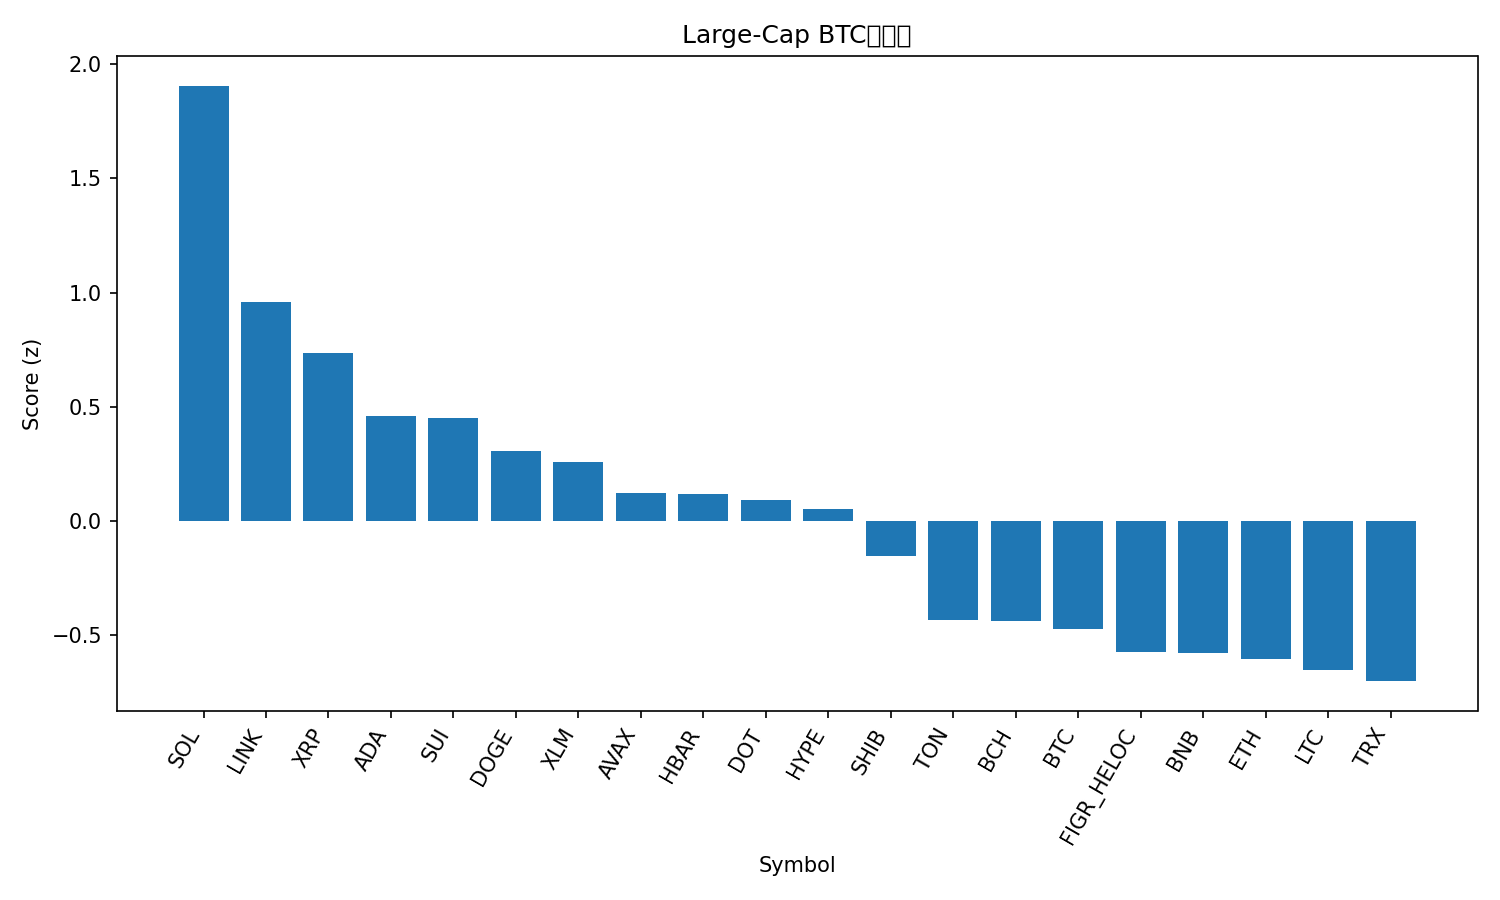

Values plotted in this chart, from the file beside it:
rank, name, symbol, price_btc, price_usd, pct_1h_btc, pct_24h_btc, pct_7d_btc, market_cap_rank, market_cap_usd, volume_usd, score
1, Solana, SOL, 0.001904, 213.4, 1.601, 4.2, 3.539, 6, 115823997277, 6774682687, 1.906
2, Chainlink, LINK, 0.0002064, 23.13, 1.13, 3.081, -4.176, 13, 15692873186, 711812366, 0.9599
3, XRP, XRP, 2.629e-05, 2.95, 0.6434, 3.301, 2.487, 3, 175759398422, 5397093419, 0.7363
4, Cardano, ADA, 7.62e-06, 0.8545, 0.6048, 2.384, 0.03538, 11, 31243163029, 1323948850, 0.459
5, Sui, SUI, 3.102e-05, 3.48, 0.5995, 1.768, 2.642, 18, 12411656272, 829872121, 0.4497
6, Dogecoin, DOGE, 2.09e-06, 0.2338, -0.2985, 6.547, 4.464, 9, 35286395331, 2878073353, 0.3055
7, Stellar, XLM, 3.31e-06, 0.3706, 0.3154, 2.891, 0.7559, 21, 11757144768, 250487106, 0.256
8, Avalanche, AVAX, 0.0002259, 25.32, 0.1455, 2.731, 2.633, 23, 10694183847, 439931572, 0.1215
9, Hedera, HBAR, 2e-06, 0.2246, 0.476, 1.365, -1.469, 25, 9532070654, 166519291, 0.1164
10, Polkadot, DOT, 3.606e-05, 4.04, -0.05043, 3.834, 2.854, 34, 6155011796, 440949577, 0.09139
11, Hyperliquid, HYPE, 0.0004526, 50.73, -0.7176, 6.488, 10.2, 16, 13736132414, 398094609, 0.05168
12, Shiba Inu, SHIB, 1.13687e-10, 1.274e-05, 0.07724, 2.127, -0.6383, 31, 7510088906, 174101374, -0.1541
13, Toncoin, TON, 2.773e-05, 3.11, 0.2473, -0.1881, -3.714, 30, 7981172370, 96440934, -0.4318
14, Bitcoin Cash, BCH, 0.00533, 597.4, 0.01941, -1.098, 6.804, 20, 11904016317, 339165392, -0.4392
15, Bitcoin, BTC, 1.0, 112082, 0.0, 0.0, 0.0, 1, 2232877328045, 27528951787, -0.4745
16, Figure Heloc, FIGR_HELOC, 9.04e-06, 1.0, 0.0, 0.0, -1.238, 19, 12312684309, 18860, -0.5746
17, BNB, BNB, 0.007823, 876.9, 0.004357, -0.2974, -0.2909, 5, 122118790008, 1141904467, -0.5778
18, Ethereum, ETH, 0.03864, 4331, 0.09046, -0.2122, -5.416, 2, 522641085197, 19315524143, -0.6044
19, Litecoin, LTC, 0.001014, 113.6, 0.01452, -1.049, 0.5726, 28, 8661218638, 517943108, -0.6523
20, TRON, TRX, 2.97e-06, 0.3329, -0.1142, 0.6764, -4.493, 10, 31500348438, 862149176, -0.7015
21, Cronos, CRO, 2.31e-06, 0.2588, 0.3085, -2.308, -9.895, 27, 8711300468, 72301548, -0.9006
